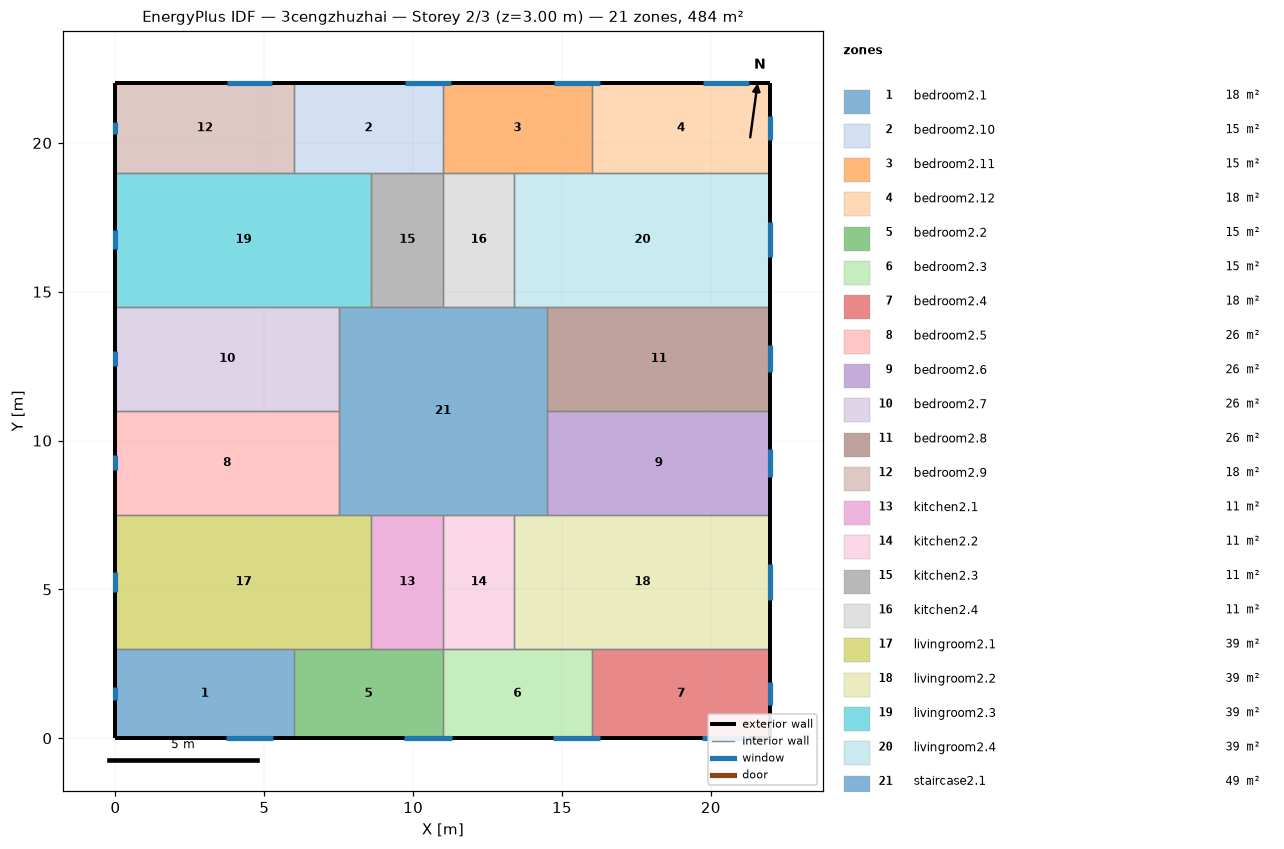
=== STOREY PLAN SPEC (per zone: floor XY polygon, exterior-wall plan segments, windows/doors) ===
zone 1: bedroom2.1  (18.0 m²)
  floor: (6.00, 3.00) (6.00, 0.00) (0.00, 0.00) (0.00, 3.00)
  exterior wall: (0.00, 3.00) – (0.00, 0.00)  [3.0 m]
    window: (0.00, 1.72) – (0.00, 1.28)  [0.6 m²]
  exterior wall: (0.00, 0.00) – (6.00, 0.00)  [6.0 m]
    window: (3.71, 0.00) – (5.29, 0.00)  [2.4 m²]
  interior walls: 2
zone 2: bedroom2.10  (15.0 m²)
  floor: (11.00, 22.00) (11.00, 19.00) (6.00, 19.00) (6.00, 22.00)
  exterior wall: (11.00, 22.00) – (6.00, 22.00)  [5.0 m]
    window: (11.27, 22.00) – (9.73, 22.00)  [2.3 m²]
  interior walls: 4
zone 3: bedroom2.11  (15.0 m²)
  floor: (16.00, 22.00) (16.00, 19.00) (11.00, 19.00) (11.00, 22.00)
  exterior wall: (16.00, 22.00) – (11.00, 22.00)  [5.0 m]
    window: (16.27, 22.00) – (14.73, 22.00)  [2.3 m²]
  interior walls: 4
zone 4: bedroom2.12  (18.0 m²)
  floor: (22.00, 22.00) (22.00, 19.00) (16.00, 19.00) (16.00, 22.00)
  exterior wall: (22.00, 19.00) – (22.00, 22.00)  [3.0 m]
    window: (22.00, 20.10) – (22.00, 20.90)  [1.2 m²]
  exterior wall: (22.00, 22.00) – (16.00, 22.00)  [6.0 m]
    window: (21.27, 22.00) – (19.73, 22.00)  [2.3 m²]
  interior walls: 2
zone 5: bedroom2.2  (15.0 m²)
  floor: (11.00, 3.00) (11.00, 0.00) (6.00, 0.00) (6.00, 3.00)
  exterior wall: (6.00, 0.00) – (11.00, 0.00)  [5.0 m]
    window: (9.71, 0.00) – (11.29, 0.00)  [2.4 m²]
  interior walls: 4
zone 6: bedroom2.3  (15.0 m²)
  floor: (16.00, 3.00) (16.00, 0.00) (11.00, 0.00) (11.00, 3.00)
  exterior wall: (11.00, 0.00) – (16.00, 0.00)  [5.0 m]
    window: (14.71, 0.00) – (16.29, 0.00)  [2.4 m²]
  interior walls: 4
zone 7: bedroom2.4  (18.0 m²)
  floor: (22.00, 3.00) (22.00, 0.00) (16.00, 0.00) (16.00, 3.00)
  exterior wall: (22.00, 0.00) – (22.00, 3.00)  [3.0 m]
    window: (22.00, 1.10) – (22.00, 1.90)  [1.2 m²]
  exterior wall: (16.00, 0.00) – (22.00, 0.00)  [6.0 m]
    window: (19.71, 0.00) – (21.29, 0.00)  [2.4 m²]
  interior walls: 2
zone 8: bedroom2.5  (26.2 m²)
  floor: (7.50, 11.00) (7.50, 7.50) (0.00, 7.50) (0.00, 11.00)
  exterior wall: (0.00, 11.00) – (0.00, 7.50)  [3.5 m]
    window: (0.00, 9.50) – (0.00, 9.00)  [0.8 m²]
  interior walls: 3
zone 9: bedroom2.6  (26.2 m²)
  floor: (22.00, 11.00) (22.00, 7.50) (14.50, 7.50) (14.50, 11.00)
  exterior wall: (22.00, 7.50) – (22.00, 11.00)  [3.5 m]
    window: (22.00, 8.79) – (22.00, 9.71)  [1.4 m²]
  interior walls: 3
zone 10: bedroom2.7  (26.2 m²)
  floor: (7.50, 14.50) (7.50, 11.00) (0.00, 11.00) (0.00, 14.50)
  exterior wall: (0.00, 14.50) – (0.00, 11.00)  [3.5 m]
    window: (0.00, 13.00) – (0.00, 12.50)  [0.8 m²]
  interior walls: 3
zone 11: bedroom2.8  (26.2 m²)
  floor: (22.00, 14.50) (22.00, 11.00) (14.50, 11.00) (14.50, 14.50)
  exterior wall: (22.00, 11.00) – (22.00, 14.50)  [3.5 m]
    window: (22.00, 12.29) – (22.00, 13.21)  [1.4 m²]
  interior walls: 3
zone 12: bedroom2.9  (18.0 m²)
  floor: (6.00, 22.00) (6.00, 19.00) (0.00, 19.00) (0.00, 22.00)
  exterior wall: (0.00, 22.00) – (0.00, 19.00)  [3.0 m]
    window: (0.00, 20.72) – (0.00, 20.28)  [0.6 m²]
  exterior wall: (6.00, 22.00) – (0.00, 22.00)  [6.0 m]
    window: (5.27, 22.00) – (3.73, 22.00)  [2.3 m²]
  interior walls: 2
zone 13: kitchen2.1  (10.8 m²)
  floor: (11.00, 7.50) (11.00, 3.00) (8.60, 3.00) (8.60, 7.50)
  interior walls: 4
zone 14: kitchen2.2  (10.8 m²)
  floor: (13.40, 7.50) (13.40, 3.00) (11.00, 3.00) (11.00, 7.50)
  interior walls: 4
zone 15: kitchen2.3  (10.8 m²)
  floor: (11.00, 19.00) (11.00, 14.50) (8.60, 14.50) (8.60, 19.00)
  interior walls: 4
zone 16: kitchen2.4  (10.8 m²)
  floor: (13.40, 19.00) (13.40, 14.50) (11.00, 14.50) (11.00, 19.00)
  interior walls: 4
zone 17: livingroom2.1  (38.7 m²)
  floor: (8.60, 7.50) (8.60, 3.00) (0.00, 3.00) (0.00, 7.50)
  exterior wall: (0.00, 7.50) – (0.00, 3.00)  [4.5 m]
    window: (0.00, 5.57) – (0.00, 4.93)  [1.0 m²]
  interior walls: 5
zone 18: livingroom2.2  (38.7 m²)
  floor: (22.00, 7.50) (22.00, 3.00) (13.40, 3.00) (13.40, 7.50)
  exterior wall: (22.00, 3.00) – (22.00, 7.50)  [4.5 m]
    window: (22.00, 4.66) – (22.00, 5.84)  [1.8 m²]
  interior walls: 5
zone 19: livingroom2.3  (38.7 m²)
  floor: (8.60, 19.00) (8.60, 14.50) (0.00, 14.50) (0.00, 19.00)
  exterior wall: (0.00, 19.00) – (0.00, 14.50)  [4.5 m]
    window: (0.00, 17.07) – (0.00, 16.43)  [1.0 m²]
  interior walls: 5
zone 20: livingroom2.4  (38.7 m²)
  floor: (22.00, 19.00) (22.00, 14.50) (13.40, 14.50) (13.40, 19.00)
  exterior wall: (22.00, 14.50) – (22.00, 19.00)  [4.5 m]
    window: (22.00, 16.16) – (22.00, 17.34)  [1.8 m²]
  interior walls: 5
zone 21: staircase2.1  (49.0 m²)
  floor: (14.50, 14.50) (14.50, 7.50) (7.50, 7.50) (7.50, 14.50)
  interior walls: 12

=== DERIVED (storey summary) ===
Building: 3cengzhuzhai
Storey: 2 of 3  (floor level z = 3.00 m)
Storey gross floor area: 484.0 m²
Zones on this storey: 21
  - bedroom2.1: floor 18.0 m²; exterior wall 9.0 m (27.0 m²); 2 window(s) 3.0 m²; WWR 11.2%
  - bedroom2.10: floor 15.0 m²; exterior wall 5.0 m (15.0 m²); 1 window(s) 2.3 m²; WWR 15.3%
  - bedroom2.11: floor 15.0 m²; exterior wall 5.0 m (15.0 m²); 1 window(s) 2.3 m²; WWR 15.3%
  - bedroom2.12: floor 18.0 m²; exterior wall 9.0 m (27.0 m²); 2 window(s) 3.5 m²; WWR 12.9%
  - bedroom2.2: floor 15.0 m²; exterior wall 5.0 m (15.0 m²); 1 window(s) 2.4 m²; WWR 15.8%
  - bedroom2.3: floor 15.0 m²; exterior wall 5.0 m (15.0 m²); 1 window(s) 2.4 m²; WWR 15.8%
  - bedroom2.4: floor 18.0 m²; exterior wall 9.0 m (27.0 m²); 2 window(s) 3.6 m²; WWR 13.2%
  - bedroom2.5: floor 26.2 m²; exterior wall 3.5 m (10.5 m²); 1 window(s) 0.8 m²; WWR 7.2%
  - bedroom2.6: floor 26.2 m²; exterior wall 3.5 m (10.5 m²); 1 window(s) 1.4 m²; WWR 13.2%
  - bedroom2.7: floor 26.2 m²; exterior wall 3.5 m (10.5 m²); 1 window(s) 0.8 m²; WWR 7.2%
  - bedroom2.8: floor 26.2 m²; exterior wall 3.5 m (10.5 m²); 1 window(s) 1.4 m²; WWR 13.2%
  - bedroom2.9: floor 18.0 m²; exterior wall 9.0 m (27.0 m²); 2 window(s) 3.0 m²; WWR 10.9%
  - kitchen2.1: floor 10.8 m²
  - kitchen2.2: floor 10.8 m²
  - kitchen2.3: floor 10.8 m²
  - kitchen2.4: floor 10.8 m²
  - livingroom2.1: floor 38.7 m²; exterior wall 4.5 m (13.5 m²); 1 window(s) 1.0 m²; WWR 7.2%
  - livingroom2.2: floor 38.7 m²; exterior wall 4.5 m (13.5 m²); 1 window(s) 1.8 m²; WWR 13.2%
  - livingroom2.3: floor 38.7 m²; exterior wall 4.5 m (13.5 m²); 1 window(s) 1.0 m²; WWR 7.2%
  - livingroom2.4: floor 38.7 m²; exterior wall 4.5 m (13.5 m²); 1 window(s) 1.8 m²; WWR 13.2%
  - staircase2.1: floor 49.0 m²
Zone adjacency (shared interzone walls):
  - bedroom2.1 ↔ bedroom2.2
  - bedroom2.1 ↔ livingroom2.1
  - bedroom2.10 ↔ bedroom2.11
  - bedroom2.10 ↔ bedroom2.9
  - bedroom2.10 ↔ kitchen2.3
  - bedroom2.10 ↔ livingroom2.3
  - bedroom2.11 ↔ bedroom2.12
  - bedroom2.11 ↔ kitchen2.4
  - bedroom2.11 ↔ livingroom2.4
  - bedroom2.12 ↔ livingroom2.4
  - bedroom2.2 ↔ bedroom2.3
  - bedroom2.2 ↔ kitchen2.1
  - bedroom2.2 ↔ livingroom2.1
  - bedroom2.3 ↔ bedroom2.4
  - bedroom2.3 ↔ kitchen2.2
  - bedroom2.3 ↔ livingroom2.2
  - bedroom2.4 ↔ livingroom2.2
  - bedroom2.5 ↔ bedroom2.7
  - bedroom2.5 ↔ livingroom2.1
  - bedroom2.5 ↔ staircase2.1
  - bedroom2.6 ↔ bedroom2.8
  - bedroom2.6 ↔ livingroom2.2
  - bedroom2.6 ↔ staircase2.1
  - bedroom2.7 ↔ livingroom2.3
  - bedroom2.7 ↔ staircase2.1
  - bedroom2.8 ↔ livingroom2.4
  - bedroom2.8 ↔ staircase2.1
  - bedroom2.9 ↔ livingroom2.3
  - kitchen2.1 ↔ kitchen2.2
  - kitchen2.1 ↔ livingroom2.1
  - kitchen2.1 ↔ staircase2.1
  - kitchen2.2 ↔ livingroom2.2
  - kitchen2.2 ↔ staircase2.1
  - kitchen2.3 ↔ kitchen2.4
  - kitchen2.3 ↔ livingroom2.3
  - kitchen2.3 ↔ staircase2.1
  - kitchen2.4 ↔ livingroom2.4
  - kitchen2.4 ↔ staircase2.1
  - livingroom2.1 ↔ staircase2.1
  - livingroom2.2 ↔ staircase2.1
  - livingroom2.3 ↔ staircase2.1
  - livingroom2.4 ↔ staircase2.1